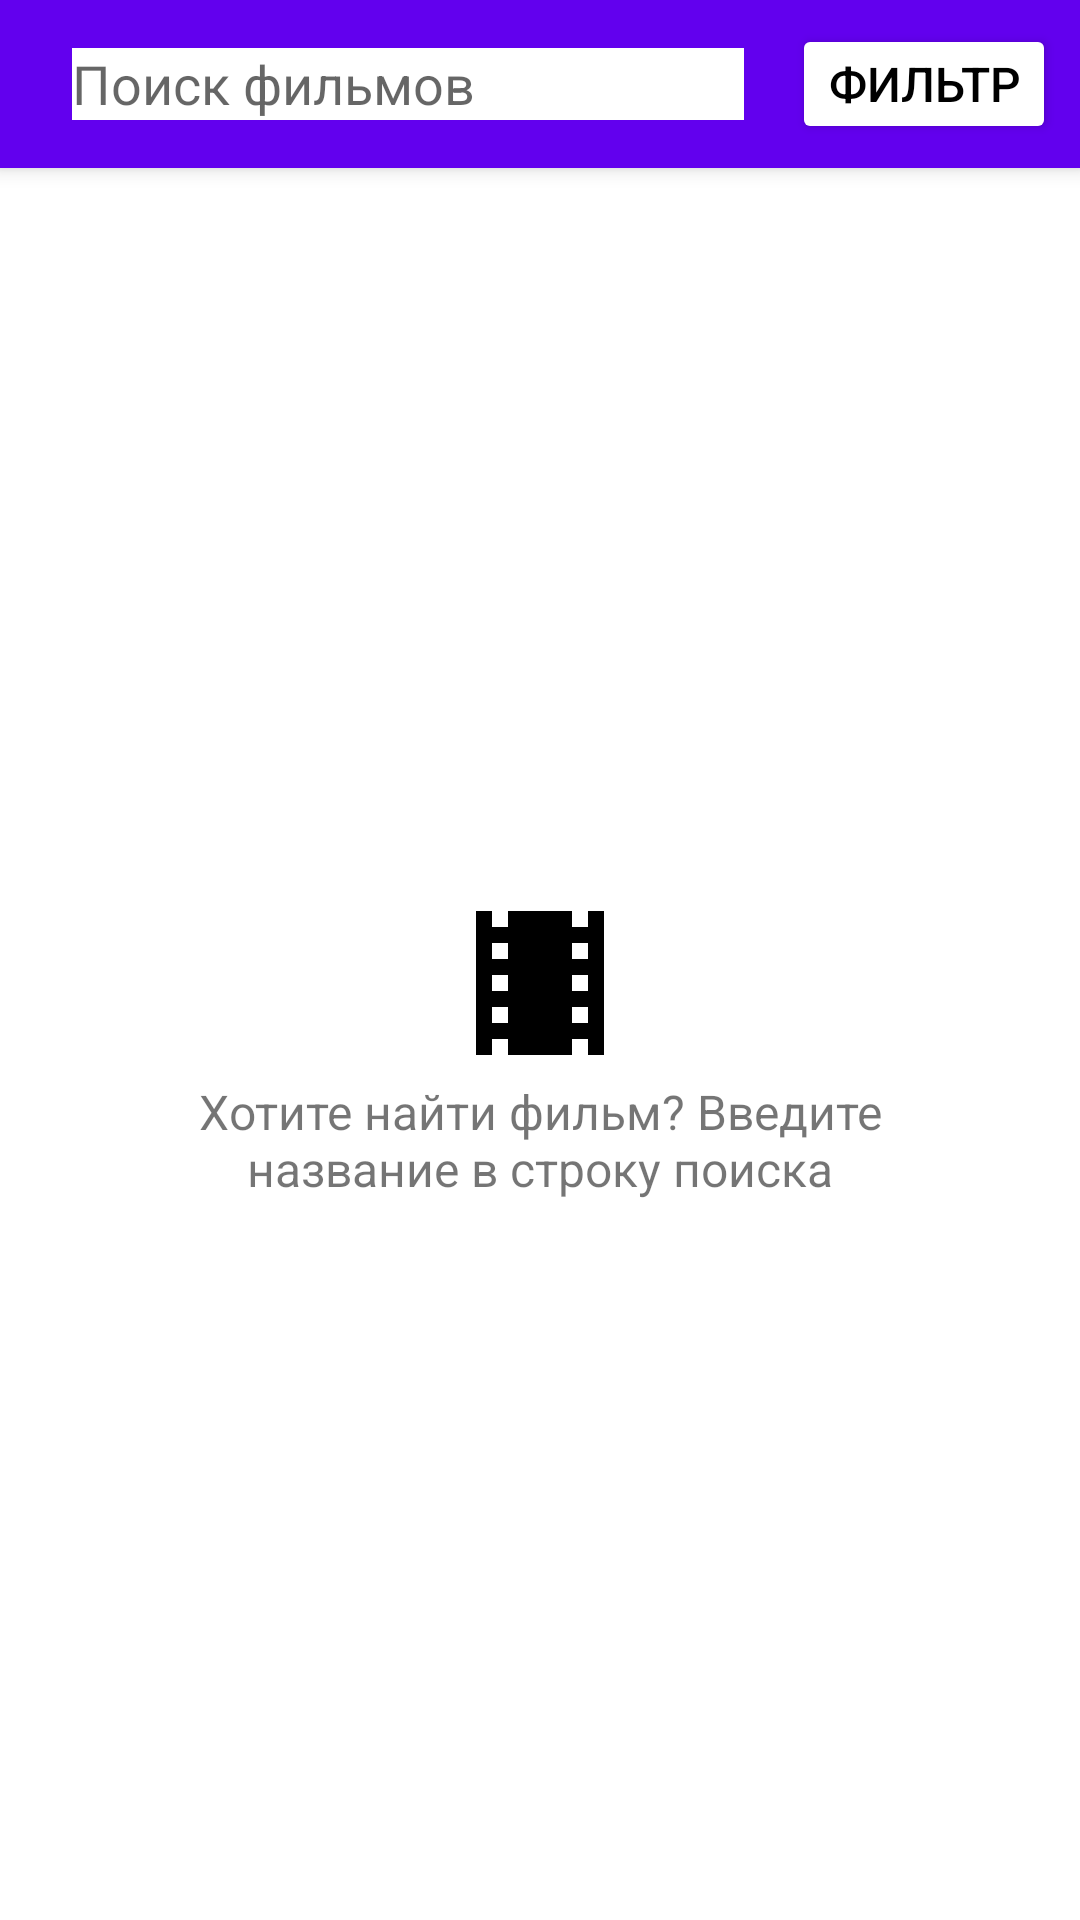

Here is an Android app screen rendered from its layout file. Give the layout XML and the strings, colors and styles it references.
<!-- AndroidManifest.xml: application theme Theme.MoviesApp -->
<!-- res/layout/fragment_search.xml -->
<?xml version="1.0" encoding="utf-8"?>
<androidx.constraintlayout.widget.ConstraintLayout xmlns:android="http://schemas.android.com/apk/res/android"
    xmlns:app="http://schemas.android.com/apk/res-auto"
    xmlns:tools="http://schemas.android.com/tools"
    android:layout_width="match_parent"
    android:layout_height="match_parent"
    tools:context=".ui.search.SearchFragment">

    <androidx.appcompat.widget.Toolbar
        android:id="@+id/search_toolbar"
        style="@style/themeToolbar"
        android:layout_width="match_parent"
        android:layout_height="@dimen/toolbar_height"
        app:contentInsetLeft="0dp"
        app:contentInsetStart="0dp"
        app:layout_constraintEnd_toEndOf="parent"
        app:layout_constraintStart_toStartOf="parent"
        app:layout_constraintTop_toTopOf="parent">

        <androidx.constraintlayout.widget.ConstraintLayout
            android:layout_width="match_parent"
            android:layout_height="match_parent">

            <androidx.constraintlayout.widget.ConstraintLayout
                style="@style/formEditText"
                android:layout_width="0dp"
                android:layout_height="match_parent"
                app:layout_constraintBottom_toBottomOf="parent"
                app:layout_constraintEnd_toStartOf="@+id/search_filter"
                app:layout_constraintStart_toStartOf="parent"
                app:layout_constraintTop_toTopOf="parent">

                <ImageView
                    android:id="@+id/search_image"
                    style="@style/imageEditText"
                    android:layout_width="wrap_content"
                    android:layout_height="wrap_content"
                    android:contentDescription="@string/cd_search_image"
                    android:src="@drawable/ic_search"
                    app:layout_constraintBottom_toBottomOf="parent"
                    app:layout_constraintStart_toStartOf="parent"
                    app:layout_constraintTop_toTopOf="parent" />

                <EditText
                    android:id="@+id/search_edit_text"
                    style="@style/themeEditText"
                    android:layout_width="0dp"
                    android:layout_height="match_parent"
                    android:autofillHints=""
                    android:hint="@string/hint_search_edit_text"
                    app:layout_constraintBottom_toBottomOf="parent"
                    app:layout_constraintEnd_toEndOf="parent"
                    app:layout_constraintStart_toEndOf="@+id/search_image"
                    app:layout_constraintTop_toTopOf="parent" />

            </androidx.constraintlayout.widget.ConstraintLayout>

            <Button
                android:id="@+id/search_filter"
                style="@style/btn_filter"
                android:layout_width="wrap_content"
                android:layout_height="match_parent"
                android:text="@string/filter"
                app:layout_constraintBottom_toBottomOf="parent"
                app:layout_constraintEnd_toEndOf="parent"
                app:layout_constraintTop_toTopOf="parent" />

        </androidx.constraintlayout.widget.ConstraintLayout>

    </androidx.appcompat.widget.Toolbar>

    <com.google.android.material.progressindicator.CircularProgressIndicator
        android:id="@+id/search_progress"
        style="@style/progress"
        app:layout_constraintBottom_toBottomOf="parent"
        app:layout_constraintEnd_toEndOf="parent"
        app:layout_constraintStart_toStartOf="parent"
        app:layout_constraintTop_toBottomOf="@+id/search_toolbar" />

    <androidx.coordinatorlayout.widget.CoordinatorLayout
        android:id="@+id/search_snack_bar"
        android:layout_width="match_parent"
        android:layout_height="0dp"
        app:layout_constraintBottom_toBottomOf="parent"
        app:layout_constraintEnd_toEndOf="parent"
        app:layout_constraintStart_toStartOf="parent"
        app:layout_constraintTop_toBottomOf="@+id/search_toolbar">

        <androidx.swiperefreshlayout.widget.SwipeRefreshLayout
            android:id="@+id/search_swipe"
            style="@style/swipe"
            android:visibility="gone">

            <androidx.recyclerview.widget.RecyclerView
                android:id="@+id/search_recycler"
                style="@style/recycler" />

        </androidx.swiperefreshlayout.widget.SwipeRefreshLayout>

    </androidx.coordinatorlayout.widget.CoordinatorLayout>

    <TextView
        android:id="@+id/search_message_first"
        style="@style/themeMessage"
        android:text="@string/message_first"
        app:drawableTopCompat="@drawable/ic_theaters"
        app:layout_constraintBottom_toBottomOf="parent"
        app:layout_constraintEnd_toEndOf="parent"
        app:layout_constraintStart_toStartOf="parent"
        app:layout_constraintTop_toBottomOf="@+id/search_toolbar" />

    <TextView
        android:id="@+id/search_message_empty"
        style="@style/themeMessage"
        android:text="@string/message_empty"
        android:visibility="gone"
        app:drawableTopCompat="@drawable/ic_search_off"
        app:layout_constraintBottom_toBottomOf="parent"
        app:layout_constraintEnd_toEndOf="parent"
        app:layout_constraintStart_toStartOf="parent"
        app:layout_constraintTop_toBottomOf="@+id/search_toolbar" />

    <LinearLayout
        android:id="@+id/search_message_error"
        android:layout_width="match_parent"
        android:layout_height="0dp"
        android:gravity="center"
        android:orientation="vertical"
        android:visibility="gone"
        app:layout_constraintBottom_toBottomOf="parent"
        app:layout_constraintEnd_toEndOf="parent"
        app:layout_constraintStart_toStartOf="parent"
        app:layout_constraintTop_toBottomOf="@+id/search_toolbar">

        <TextView
            style="@style/themeMessage"
            android:text="@string/message_error"
            app:drawableTopCompat="@drawable/ic_wifi_error" />

        <Button
            android:id="@+id/search_btn_refresh"
            android:layout_width="wrap_content"
            android:layout_height="wrap_content"
            android:text="@string/repeat" />

    </LinearLayout>

</androidx.constraintlayout.widget.ConstraintLayout>
<!-- resources referenced by this layout -->
<resources>
  <dimen name="toolbar_height">56dp</dimen>
  <!-- drawable ic_theaters (drawable) -->
  <vector xmlns:android="http://schemas.android.com/apk/res/android"
      android:width="64dp"
      android:height="64dp"
      android:tint="?attr/colorControlNormal"
      android:viewportWidth="24"
      android:viewportHeight="24">
      <path
          android:fillColor="@android:color/white"
          android:pathData="M18,3v2h-2L16,3L8,3v2L6,5L6,3L4,3v18h2v-2h2v2h8v-2h2v2h2L20,3h-2zM8,17L6,17v-2h2v2zM8,13L6,13v-2h2v2zM8,9L6,9L6,7h2v2zM18,17h-2v-2h2v2zM18,13h-2v-2h2v2zM18,9h-2L16,7h2v2z" />
  </vector>
  <string name="cd_search_image">Поиск</string>
  <string name="filter">Фильтр</string>
  <string name="hint_search_edit_text">Поиск фильмов</string>
  <string name="message_empty">По запросу фильма ничего не было найдено</string>
  <string name="message_error">Не удалось выполнить запрос. Попробуйте еще раз</string>
  <string name="message_first">Хотите найти фильм? Введите название в строку поиска</string>
  <string name="repeat">Повторить</string>
  <style name="formEditText">
          <item name="android:layout_margin">8dp</item>
          <item name="android:background">@drawable/round_form</item>
      </style>
  <style name="imageEditText">
          <item name="android:layout_marginStart">8dp</item>
          <item name="android:tint">@color/black</item>
      </style>
  <style name="progress">
          <item name="android:layout_width">wrap_content</item>
          <item name="android:layout_height">wrap_content</item>
          <item name="android:indeterminate">true</item>
          <item name="android:visibility">gone</item>
      </style>
  <style name="recycler">
          <item name="android:layout_width">match_parent</item>
          <item name="android:layout_height">match_parent</item>
          <item name="android:clipToPadding">false</item>
          <item name="android:padding">4dp</item>
      </style>
  <style name="swipe">
          <item name="android:layout_width">match_parent</item>
          <item name="android:layout_height">match_parent</item>
      </style>
  <style name="themeEditText" parent="editText">
          <item name="android:background">@color/white</item>
          <item name="android:textColor">@color/black</item>
      </style>
  <style name="themeMessage" parent="message">
          <item name="drawableTint">@color/black</item>
      </style>
  <style name="themeToolbar" parent="toolbar">
          <item name="android:background">@color/primaryLight</item>
      </style>
  <color name="white">#FFFFFF</color>
  <color name="black">#000000</color>
  <string name="cd_search_filter">Фильтр</string>
  <style name="editText">
          <item name="android:layout_margin">8dp</item>
          <item name="android:inputType">text</item>
          <item name="android:maxLines">1</item>
          <item name="android:singleLine">true</item>
      </style>
  <style name="message">
          <item name="android:layout_width">250dp</item>
          <item name="android:layout_height">wrap_content</item>
          <item name="android:gravity">center</item>
          <item name="android:textSize">16sp</item>
      </style>
  <style name="toolbar">
          <item name="android:elevation">4dp</item>
      </style>
  <color name="primaryLight">#6200EE</color>
  <color name="primaryVariantLight">#3700B3</color>
  <color name="secondaryLight">#03DAC6</color>
  <color name="secondaryVariantLight">#018786</color>
</resources>
